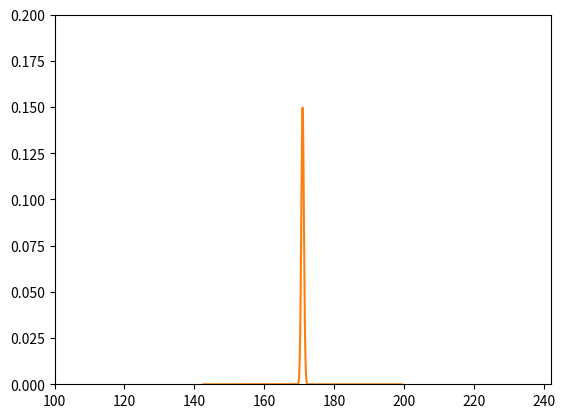

The matplotlib source for this figure:
import numpy as np
import matplotlib.pyplot as plt

def norm_den(mean, variance, x):
  J = ((np.exp((-((x-mean)**2))/2*variance))/np.sqrt(2*np.pi*variance))
  return J

def integration(mean, variance, a,b):
  n = 1000
  x = np.linspace(a,b,n+1)
  dx = (b-a)/n
  probability = 0
  for i in range(n):
    probability += dx*norm_den(mean, variance, x[i])
  return probability


mnot = 0
vnot = 1
x1 = np.linspace(mnot - 10 * vnot, mnot + 10 * vnot, 10000)
y1 = []
for i in range(10000):
  y1.append(norm_den(mnot, vnot, x1[i]))


plt.plot(x1, y1)
plt.grid()
plt.xlim(-10, 10)
plt.ylim(0,0.5)
plt.show()

mean2 = 171
variance2 = 7.1
x2 = np.linspace(mean2 - 4 * variance2, mean2 + 4 * variance2, 10000)
y2 = []
for i in range(10000):
    y2.append(norm_den(mean2, variance2, x2[i]))

plt.plot(x2, y2)
plt.xlim(mean2 - 10 * variance2, mean2 + 10 * variance2)  # define limits for x-axis
plt.ylim(0, 0.2)  # define limits for y-axis
plt.grid()
plt.show()

print("Probability for a randomly chosen guy to have a height between 162cm and 190cm is " + str(
    integration(mean2, variance2, 162, 190) * 100) + "%.")


#a
def uniform_distribution_expected(a, b):
    n = 1000000
    x = np.linspace(a, b, n + 1)
    delta_x = (b - a) / n
    integ = 0
    for i in range(n):
        integ += x[i] * (1 / (b - a)) * delta_x

    return integ


print(str(uniform_distribution_expected(1, 100)))

#b
def exponential_distribution_expected(rate):
    n = 1000000
    a = 0
    b = 1000000
    x = np.linspace(a, b, n + 1)
    delta_x = (b - a) / n
    integ = 0
    antiderivative = 0
    for i in range(n):
        integ += x[i] * (rate * np.exp(-rate * x[i])) * delta_x

    antiderivative = (-b*np.exp(-rate * b)-np.exp(-rate * b)/rate)-((-a*np.exp(-rate * a)-np.exp(-rate * a)/rate))
    # print(antiderivative)
    return integ

print(str(exponential_distribution_expected(1 / 50)))
print("Yes, this is what's to be expected in 50 yers based on the definite integral using experimental data and the antider.")

#c
def normal_distribution(mean, variance, x):
  return (1 / np.sqrt(2 * np.pi * variance)) * np.exp(-(x - mean) ** 2 / (2 * variance))


def normal_distribution_expected(mean, variance):
  n = 100000
  a = mean - 4 * np.sqrt(variance)
  b = mean + 4 * np.sqrt(variance)
  x = np.linspace(a, b, n + 1)
  delta_x = (b - a) / n
  integ = 0
  for i in range(n):
    integ += (2.38*(171**2)/norm_den(mean, variance, x[i]) * delta_x)
  return integ

avg_dose = normal_distribution_expected(171, 7.1)

print(avg_dose)

print(2.38 * (171 ** 2))